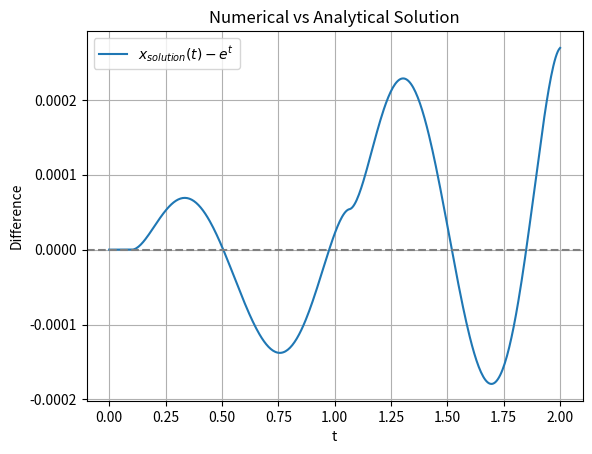

Python code for this plot:
import numpy as np
import matplotlib.pyplot as plt
from scipy.integrate import solve_ivp

# Define the differential equation: dx/dt = x
def ode(t, x):
    return x

# Initial condition x(0) = 1
x0 = [1]

# Time range
t_span = (0, 2)
t_eval = np.linspace(*t_span, 400)

# Solve the ODE
sol = solve_ivp(ode, t_span, x0, t_eval=t_eval)

# Analytical solution e^t
analytical = np.exp(t_eval)

# Difference between numerical and analytical solutions
difference = sol.y[0] - analytical

# Plot the difference
plt.plot(t_eval, difference, label=r'$x_{solution}(t) - e^t$')
plt.axhline(0, color='gray', linestyle='--')
plt.xlabel('t')
plt.ylabel('Difference')
plt.title('Numerical vs Analytical Solution')
plt.legend()
plt.grid(True)
plt.show()
